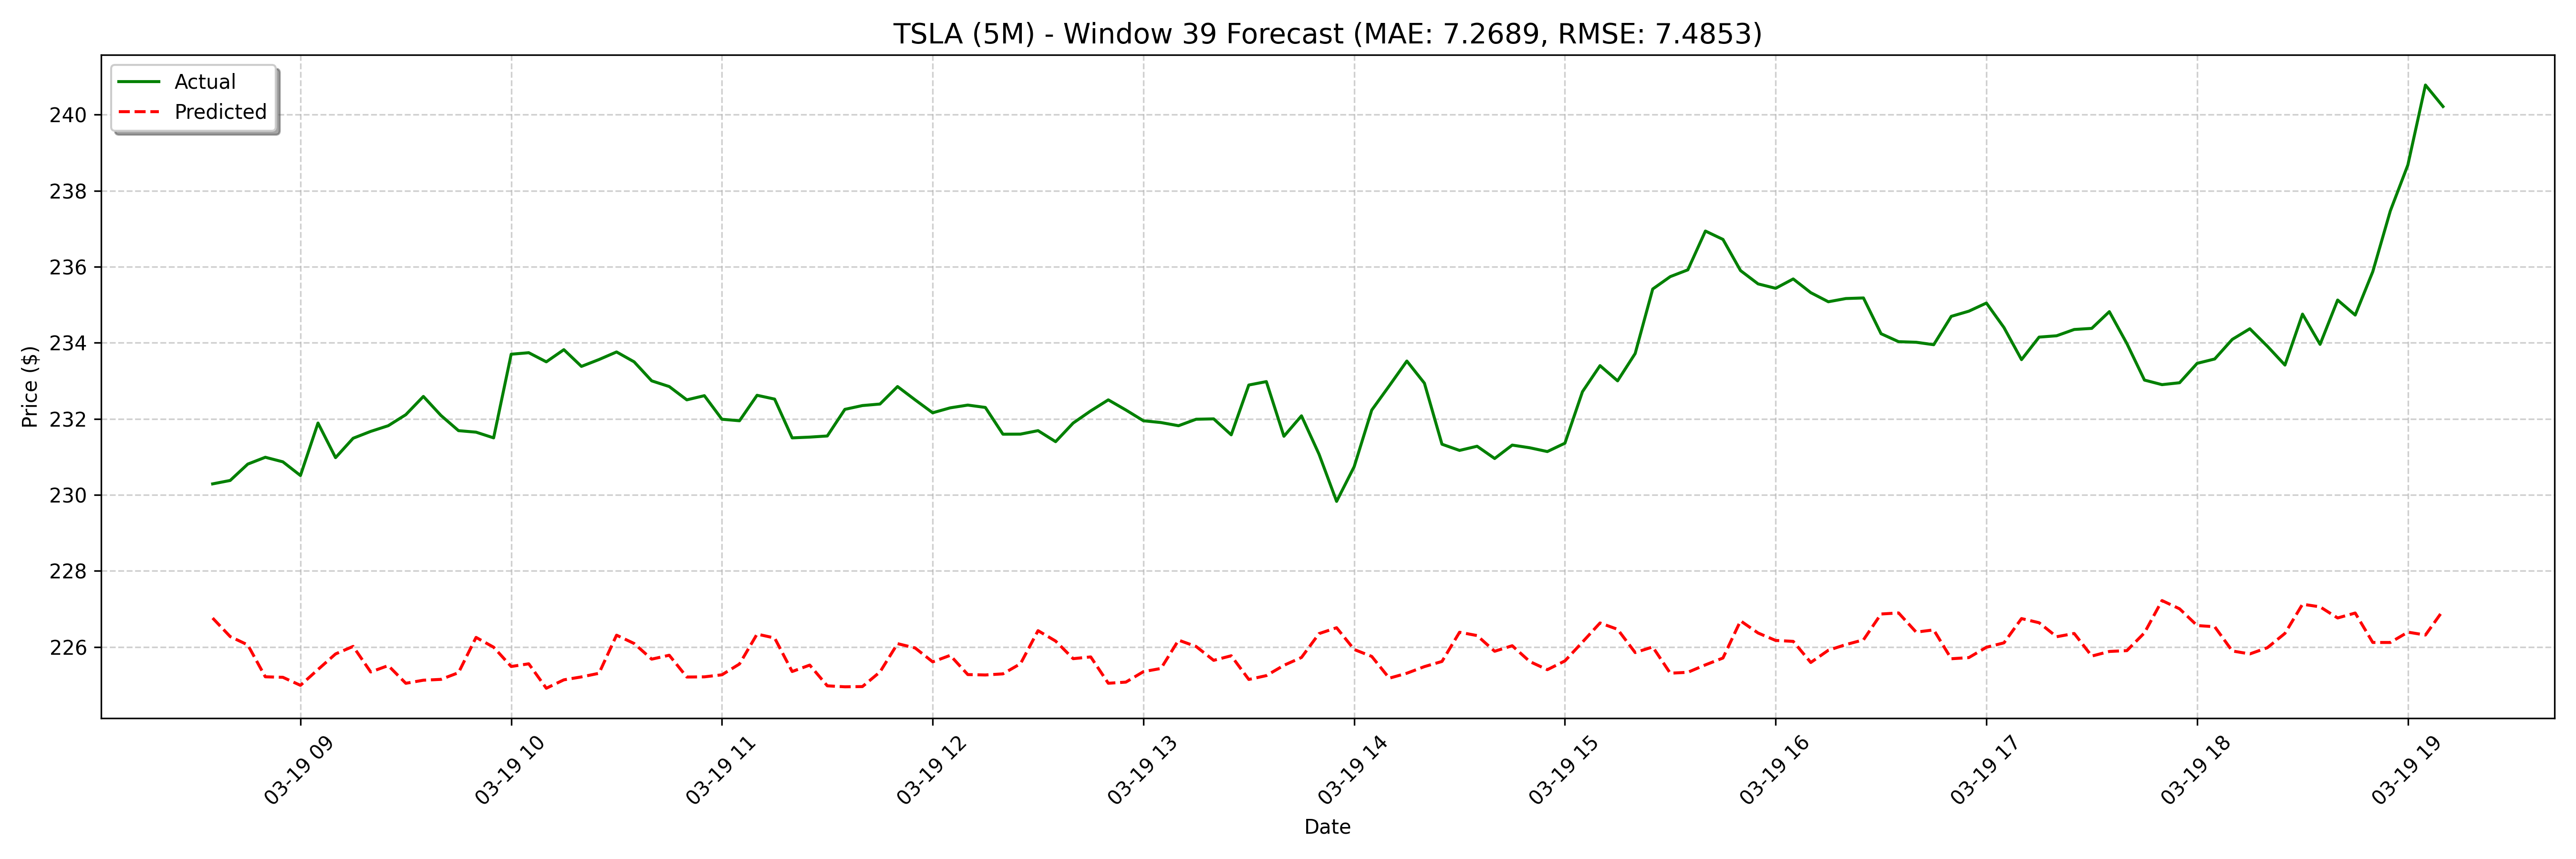

The file beside this chart, header and first rows:
date, actual, forecast
2025-03-19 08:35:00, 230.3, 226.8
2025-03-19 08:40:00, 230.4, 226.3
2025-03-19 08:45:00, 230.8, 226.1
2025-03-19 08:50:00, 231, 225.2
2025-03-19 08:55:00, 230.9, 225.2
2025-03-19 09:00:00, 230.5, 225
2025-03-19 09:05:00, 231.9, 225.4
2025-03-19 09:10:00, 231, 225.8
2025-03-19 09:15:00, 231.5, 226
2025-03-19 09:20:00, 231.7, 225.3
2025-03-19 09:25:00, 231.8, 225.5
2025-03-19 09:30:00, 232.1, 225
2025-03-19 09:35:00, 232.6, 225.1
2025-03-19 09:40:00, 232.1, 225.1
2025-03-19 09:45:00, 231.7, 225.3
2025-03-19 09:50:00, 231.7, 226.3
2025-03-19 09:55:00, 231.5, 226
2025-03-19 10:00:00, 233.7, 225.5
2025-03-19 10:05:00, 233.7, 225.6
2025-03-19 10:10:00, 233.5, 224.9
2025-03-19 10:15:00, 233.8, 225.1
2025-03-19 10:20:00, 233.4, 225.2
2025-03-19 10:25:00, 233.6, 225.3
2025-03-19 10:30:00, 233.8, 226.3
2025-03-19 10:35:00, 233.5, 226.1
2025-03-19 10:40:00, 233.0, 225.7
2025-03-19 10:45:00, 232.8, 225.8
2025-03-19 10:50:00, 232.5, 225.2
2025-03-19 10:55:00, 232.6, 225.2
2025-03-19 11:00:00, 232, 225.3
2025-03-19 11:05:00, 231.9, 225.6
2025-03-19 11:10:00, 232.6, 226.3
2025-03-19 11:15:00, 232.5, 226.2
2025-03-19 11:20:00, 231.5, 225.4
2025-03-19 11:25:00, 231.5, 225.5
2025-03-19 11:30:00, 231.6, 225
2025-03-19 11:35:00, 232.2, 225
2025-03-19 11:40:00, 232.3, 225
2025-03-19 11:45:00, 232.4, 225.3
2025-03-19 11:50:00, 232.8, 226.1
2025-03-19 11:55:00, 232.5, 226
2025-03-19 12:00:00, 232.2, 225.6
2025-03-19 12:05:00, 232.3, 225.8
2025-03-19 12:10:00, 232.4, 225.3
2025-03-19 12:15:00, 232.3, 225.3
2025-03-19 12:20:00, 231.6, 225.3
2025-03-19 12:25:00, 231.6, 225.6
2025-03-19 12:30:00, 231.7, 226.4
2025-03-19 12:35:00, 231.4, 226.2
2025-03-19 12:40:00, 231.9, 225.7
2025-03-19 12:45:00, 232.2, 225.7
2025-03-19 12:50:00, 232.5, 225
2025-03-19 12:55:00, 232.2, 225.1
2025-03-19 13:00:00, 231.9, 225.4
2025-03-19 13:05:00, 231.9, 225.4
2025-03-19 13:10:00, 231.8, 226.2
2025-03-19 13:15:00, 232, 226
2025-03-19 13:20:00, 232.0, 225.6
2025-03-19 13:25:00, 231.6, 225.8
2025-03-19 13:30:00, 232.9, 225.1
... 68 more rows
